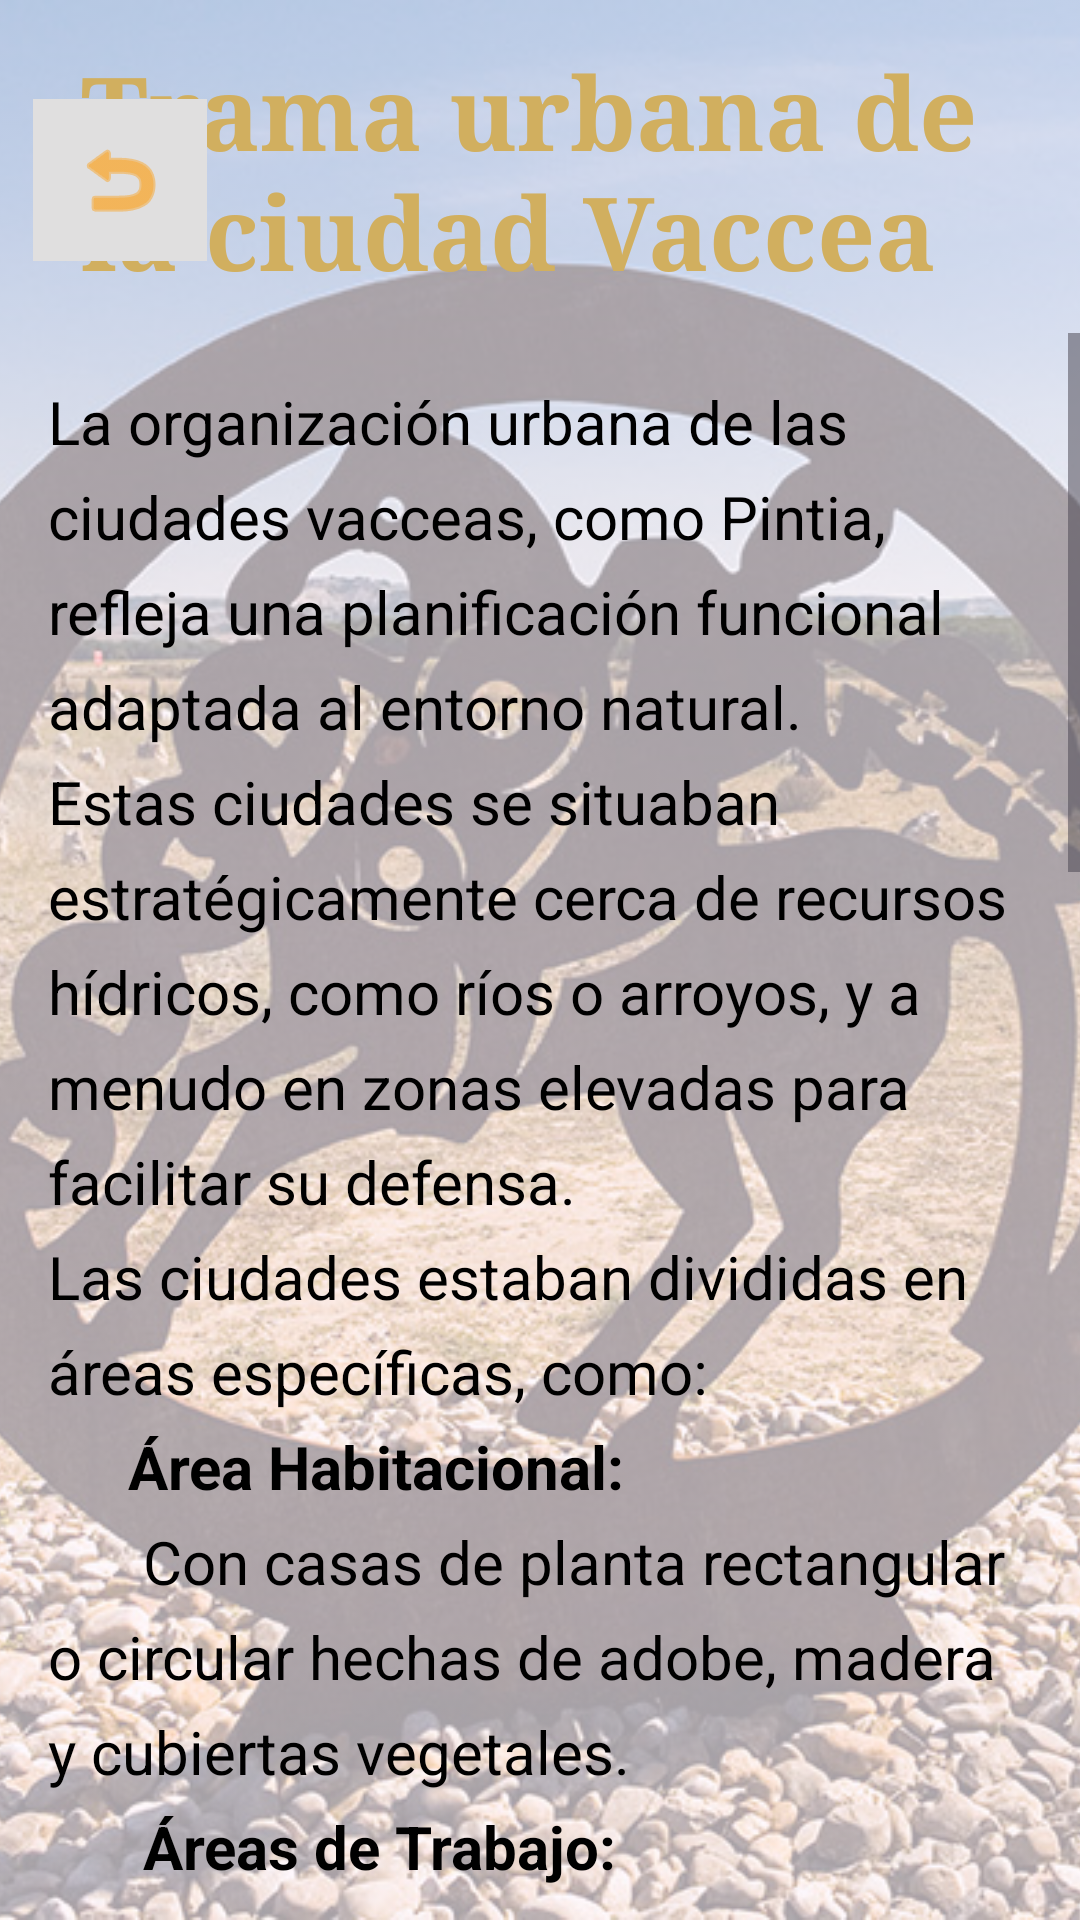

The Android layout XML behind this screen, and the referenced resources:
<!-- AndroidManifest.xml: application theme Theme.PintiaApp -->
<!-- res/layout/activity_vaccea.xml -->
<?xml version="1.0" encoding="utf-8"?>
<androidx.constraintlayout.widget.ConstraintLayout xmlns:android="http://schemas.android.com/apk/res/android"
    xmlns:app="http://schemas.android.com/apk/res-auto"
    xmlns:tools="http://schemas.android.com/tools"
    android:id="@+id/main"
    android:layout_width="match_parent"
    android:layout_height="match_parent"
    tools:context=".InfoTestActivity">



    <ImageView
        android:id="@+id/background"
        android:layout_width="match_parent"
        android:layout_height="match_parent"
        android:alpha="0.35"
        android:scaleType="centerCrop"
        app:srcCompat="@drawable/background"
        tools:layout_editor_absoluteX="0dp"
        tools:layout_editor_absoluteY="0dp" />

    <TextView
        android:id="@+id/title"
        android:layout_width="333dp"
        android:layout_height="81dp"
        android:fontFamily="serif"
        android:text="@string/title_ciudad_vaccea"
        android:textAlignment="textStart"
        android:textColor="#D1AF5F"
        android:textSize="34sp"
        android:textStyle="bold"
        app:layout_constraintBottom_toBottomOf="parent"
        app:layout_constraintEnd_toEndOf="parent"
        app:layout_constraintHorizontal_bias="1.0"
        app:layout_constraintStart_toStartOf="parent"
        app:layout_constraintTop_toTopOf="parent"
        app:layout_constraintVertical_bias="0.025" />

    <ScrollView
        android:layout_width="match_parent"
        android:layout_height="0dp"
        android:layout_marginTop="16dp"
        app:layout_constraintTop_toBottomOf="@id/title"
        app:layout_constraintBottom_toBottomOf="parent">

        <LinearLayout
            android:layout_width="match_parent"
            android:layout_height="wrap_content"
            android:orientation="vertical"
            android:padding="16dp"
            tools:layout_editor_absoluteX="-3dp"
            tools:layout_editor_absoluteY="109dp">


            <TextView
                android:id="@+id/texto_info"
                android:layout_width="match_parent"
                android:layout_height="wrap_content"
                android:lineSpacingExtra="8dp"
                android:text="@string/texto_vaccea"
                android:textColor="@android:color/black"
                android:textSize="20sp" />

            <TextView
                android:id="@+id/pregunta_vaccea1"
                android:layout_width="match_parent"
                android:layout_height="wrap_content"
                android:layout_marginTop="24dp"
                android:text="@string/pregunta_vacceas1"
                android:textColor="@android:color/black"
                android:textSize="20sp" />

            <RadioGroup
                android:id="@+id/opciones_test1"
                android:layout_width="wrap_content"
                android:layout_height="wrap_content"
                android:orientation="vertical">

                <RadioButton
                    android:id="@+id/test1_opcion1"
                    android:layout_width="wrap_content"
                    android:layout_height="wrap_content"
                    android:tag="0"
                    android:text="@string/vaccea_test1_opcion1" />

                <RadioButton
                    android:id="@+id/test1_opcion2"
                    android:layout_width="wrap_content"
                    android:layout_height="wrap_content"
                    android:tag="1"
                    android:text="@string/vaccea_test1_opcion2" />

                <RadioButton
                    android:id="@+id/test1_opcion3"
                    android:layout_height="wrap_content"
                    android:layout_width="wrap_content"
                    android:tag="0"
                    android:text="@string/vaccea_test1_opcion3" />


                <RadioButton
                    android:id="@+id/test1_opcion4"
                    android:layout_width="wrap_content"
                    android:layout_height="wrap_content"
                    android:tag="0"
                    android:text="@string/vaccea_test1_opcion4" />
            </RadioGroup>

            <TextView
                android:id="@+id/pregunta_vaccea2"
                android:layout_width="match_parent"
                android:layout_height="wrap_content"
                android:layout_marginTop="24dp"
                android:text="@string/pregunta_vacceas2"
                android:textColor="@android:color/black"
                android:textSize="20sp" />

            <RadioGroup
                android:id="@+id/opciones_test2"
                android:layout_width="wrap_content"
                android:layout_height="wrap_content"
                android:orientation="vertical">

                <RadioButton
                    android:id="@+id/test2_opcion1"
                    android:layout_width="wrap_content"
                    android:layout_height="wrap_content"
                    android:tag="0"
                    android:text="@string/vaccea_test2_opcion1" />

                <RadioButton
                    android:id="@+id/test2_opcion2"
                    android:layout_width="wrap_content"
                    android:layout_height="wrap_content"
                    android:tag="0"
                    android:text="@string/vaccea_test2_opcion2" />

                <RadioButton
                    android:id="@+id/test2_opcion3"
                    android:layout_width="wrap_content"
                    android:layout_height="wrap_content"
                    android:tag="1"
                    android:text="@string/vaccea_test2_opcion3" />


                <RadioButton
                    android:id="@+id/test2_opcion4"
                    android:layout_width="wrap_content"
                    android:layout_height="wrap_content"
                    android:tag="0"
                    android:text="@string/vaccea_test2_opcion4" />
            </RadioGroup>

            <Button
                android:id="@+id/buttonResolver"
                android:layout_width="match_parent"
                android:layout_height="wrap_content"
                android:backgroundTint="#D1AF5F"
                android:text="@string/resolver"
                android:textAlignment="center"
                android:textStyle="bold" />

        </LinearLayout>
    </ScrollView>

    <ImageButton
        android:id="@+id/atras"
        android:layout_width="58dp"
        android:layout_height="54dp"
        android:layout_marginStart="11dp"
        android:layout_marginTop="33dp"
        android:background="#E0DFDF"
        app:layout_constraintStart_toStartOf="parent"
        app:layout_constraintTop_toTopOf="parent"
        app:srcCompat="@android:drawable/ic_menu_revert"
        app:tint="#FF9800" />


</androidx.constraintlayout.widget.ConstraintLayout>
<!-- resources referenced by this layout -->
<resources>
  <!-- drawable background: png bitmap (drawable, 964296 bytes) -->
  <string name="pregunta_vacceas1">¿Dónde solían ubicarse las ciudades vacceas?</string>
  <string name="pregunta_vacceas2">¿Cuál era la principal función de los fosos en las ciudades vacceas?</string>
  <string name="resolver">RESOLVER</string>
  <string name="texto_vaccea">La organización urbana de las ciudades vacceas, como Pintia, refleja una planificación funcional adaptada al entorno natural.
          Estas ciudades se situaban estratégicamente cerca de recursos hídricos, como ríos o arroyos, y a menudo en zonas elevadas para facilitar su defensa.
          \nLas ciudades estaban divididas en áreas específicas, como:
          \n \t \t \t \t<b>Área Habitacional:</b>
          \n \t \t \t \t Con casas de planta rectangular o circular hechas de adobe, madera y cubiertas vegetales.
          \n \t \t \t \t <b>Áreas de Trabajo:</b>
          \n \t \t \t \t Incluyendo talleres artesanales para cerámica, metalurgia o textiles.
          \n \t \t \t \t <b>Cementerios:</b>
          \n \t \t \t \t Separados del núcleo urbano, como la Necrópolis de Las Ruedas en Pintia.
          \n \nLa trama urbana estaba protegida por sistemas defensivos avanzados:
          \n Murallas construidas con adobe y madera, reforzadas por bastiones.
          \n Fosos: Sistemas de defensa con varios niveles, como los tres fosos consecutivos en Pintia.
      </string>
  <string name="title_ciudad_vaccea">Trama urbana de la ciudad Vaccea</string>
  <string name="vaccea_test1_opcion1">En llanuras sin ríos cercanos.</string>
  <string name="vaccea_test1_opcion2">En zonas elevadas y cerca de ríos o arroyos.</string>
  <string name="vaccea_test1_opcion3">Dentro de bosques densos.</string>
  <string name="vaccea_test1_opcion4">Dentro de bosques densos.</string>
  <string name="vaccea_test2_opcion1">Servían como caminos para el comercio.</string>
  <string name="vaccea_test2_opcion2">Se usaban para recolectar agua de lluvia.</string>
  <string name="vaccea_test2_opcion3">Eran parte del sistema defensivo contra invasores.</string>
  <string name="vaccea_test2_opcion4">Se usaban como almacenes subterráneos.</string>
  <style name="Theme.PintiaApp" parent="Base.Theme.PintiaApp" />
  <style name="Base.Theme.PintiaApp" parent="Theme.Material3.DayNight.NoActionBar">
          
          
      </style>
</resources>
